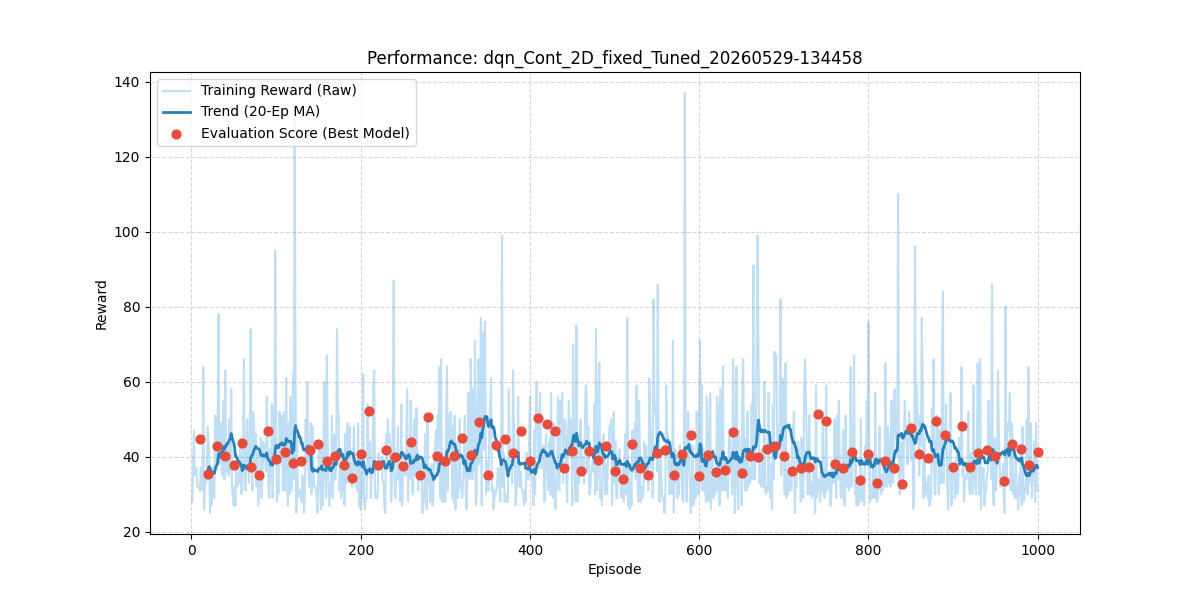

The data file committed next to this chart (first rows):
episode, reward, length, epsilon, eval_reward
1, 28.0, 29, 0.9939, 
2, 38.0, 39, 0.9878, 
3, 47.0, 48, 0.9817, 
4, 35.0, 36, 0.9757, 
5, 37.0, 38, 0.9697, 
6, 37.0, 38, 0.9638, 
7, 32.0, 33, 0.9579, 
8, 32.0, 33, 0.952, 
9, 32.0, 33, 0.9461, 
10, 31.0, 32, 0.9403, 44.8
11, 37.0, 38, 0.9346, 
12, 35.0, 36, 0.9288, 
13, 31.0, 32, 0.9231, 
14, 64.0, 65, 0.9175, 
15, 26.0, 27, 0.9119, 
16, 34.0, 35, 0.9063, 
17, 33.0, 34, 0.9007, 
18, 34.0, 35, 0.8952, 
19, 48.0, 49, 0.8897, 
20, 45.0, 46, 0.8842, 35.3
21, 40.0, 41, 0.8788, 
22, 25.0, 26, 0.8734, 
23, 37.0, 38, 0.8681, 
24, 27.0, 28, 0.8627, 
25, 37.0, 38, 0.8574, 
26, 34.0, 35, 0.8522, 
27, 29.0, 30, 0.847, 
28, 51.0, 52, 0.8418, 
29, 49.0, 50, 0.8366, 
30, 38.0, 39, 0.8315, 42.9
31, 52.0, 53, 0.8264, 
32, 78.0, 79, 0.8213, 
33, 38.0, 39, 0.8163, 
34, 43.0, 44, 0.8113, 
35, 49.0, 50, 0.8063, 
36, 35.0, 36, 0.8013, 
37, 43.0, 44, 0.7964, 
38, 55.0, 56, 0.7915, 
39, 34.0, 35, 0.7867, 
40, 63.0, 64, 0.7819, 40.2
41, 36.0, 37, 0.7771, 
42, 42.0, 43, 0.7723, 
43, 39.0, 40, 0.7676, 
44, 35.0, 36, 0.7629, 
45, 50.0, 51, 0.7582, 
46, 36.0, 37, 0.7535, 
47, 58.0, 59, 0.7489, 
48, 32.0, 33, 0.7443, 
49, 29.0, 30, 0.7398, 
50, 27.0, 28, 0.7352, 37.8
51, 32.0, 33, 0.7307, 
52, 27.0, 28, 0.7262, 
53, 38.0, 39, 0.7218, 
54, 32.0, 33, 0.7173, 
55, 33.0, 34, 0.7129, 
56, 33.0, 34, 0.7086, 
57, 39.0, 40, 0.7042, 
58, 45.0, 46, 0.6999, 
59, 30.0, 31, 0.6956, 
60, 33.0, 34, 0.6914, 43.6
... 940 more rows
